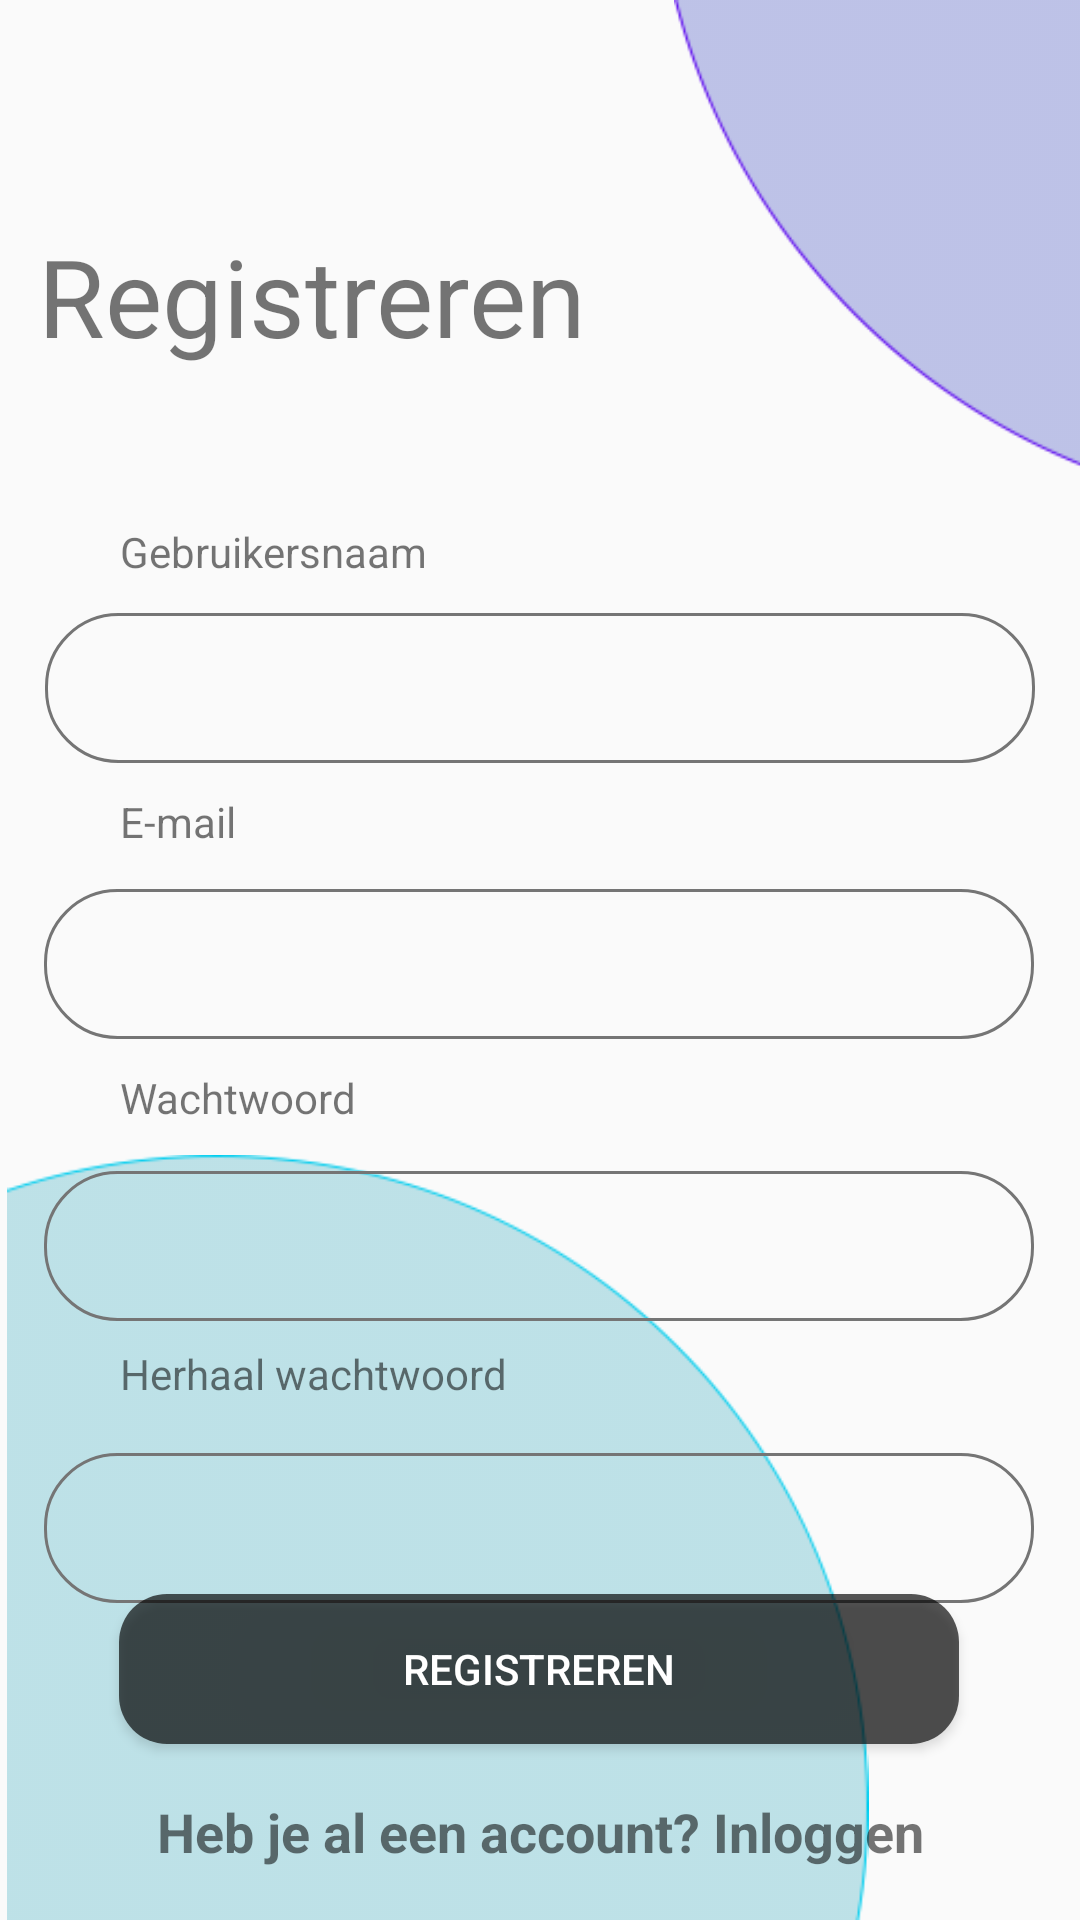

Android layout source for this screen:
<!-- AndroidManifest.xml: application theme CustomAppTheme -->
<!-- res/layout/activity_registatie.xml -->
<?xml version="1.0" encoding="utf-8"?>
<androidx.constraintlayout.widget.ConstraintLayout xmlns:android="http://schemas.android.com/apk/res/android"
    xmlns:app="http://schemas.android.com/apk/res-auto"
    xmlns:tools="http://schemas.android.com/tools"
    android:layout_width="match_parent"
    android:layout_height="match_parent"
    tools:context=".Registatie">

    <ImageView
        android:layout_width="145dp"
        android:layout_height="159dp"
        android:layout_marginEnd="-10dp"
        app:layout_constraintEnd_toEndOf="parent"
        app:layout_constraintTop_toTopOf="parent"
        app:srcCompat="@drawable/top_right_purple_corner" />

    <ImageView
        android:id="@+id/imageView5"
        android:layout_width="292dp"
        android:layout_height="255dp"
        app:layout_constraintBottom_toBottomOf="parent"
        app:layout_constraintStart_toStartOf="parent"
        app:srcCompat="@drawable/bottom_left_blue_corner" />

    <TextView
        android:id="@+id/tv_registreren"
        android:layout_width="335dp"
        android:layout_height="58dp"
        android:layout_marginStart="8dp"
        android:layout_marginTop="8dp"
        android:layout_marginEnd="8dp"
        android:layout_marginBottom="8dp"
        android:gravity="center_horizontal|start"
        android:text="@string/registreren"
        android:textSize="36sp"
        app:layout_constraintBottom_toBottomOf="parent"
        app:layout_constraintEnd_toEndOf="parent"
        app:layout_constraintStart_toStartOf="parent"
        app:layout_constraintTop_toTopOf="parent"
        app:layout_constraintVertical_bias="0.117" />

    <TextView
        android:id="@+id/tv_username"
        android:layout_width="wrap_content"
        android:layout_height="wrap_content"
        android:layout_marginStart="40dp"
        android:layout_marginTop="42dp"
        android:text="@string/gebruikersnaam"
        app:layout_constraintStart_toStartOf="parent"
        app:layout_constraintTop_toBottomOf="@+id/tv_registreren" />

    <EditText
        android:id="@+id/etUserName"
        android:layout_width="330dp"
        android:layout_height="50dp"
        android:layout_marginTop="72dp"
        android:background="@drawable/rounded_corners_with_stroke"
        android:ems="10"
        android:inputType="textPersonName"
        app:layout_constraintEnd_toEndOf="parent"
        app:layout_constraintStart_toStartOf="parent"
        app:layout_constraintTop_toBottomOf="@+id/tv_registreren" />

    <TextView
        android:id="@+id/ET_email"
        android:layout_width="wrap_content"
        android:layout_height="wrap_content"
        android:layout_marginStart="40dp"
        android:layout_marginTop="132dp"
        android:text="@string/e_mail"
        app:layout_constraintStart_toStartOf="parent"
        app:layout_constraintTop_toBottomOf="@+id/tv_registreren" />

    <EditText
        android:id="@+id/etUserEmail"
        android:layout_width="330dp"
        android:layout_height="50dp"
        android:layout_marginTop="164dp"
        android:background="@drawable/rounded_corners_with_stroke"
        android:ems="10"
        android:inputType="textEmailAddress"
        app:layout_constraintEnd_toEndOf="parent"
        app:layout_constraintHorizontal_bias="0.493"
        app:layout_constraintStart_toStartOf="parent"
        app:layout_constraintTop_toBottomOf="@+id/tv_registreren" />

    <TextView
        android:id="@+id/wachtwoord"
        android:layout_width="wrap_content"
        android:layout_height="wrap_content"
        android:layout_marginStart="40dp"
        android:layout_marginTop="224dp"
        android:text="@string/wachtwoord"
        app:layout_constraintStart_toStartOf="parent"
        app:layout_constraintTop_toBottomOf="@+id/tv_registreren" />

    <EditText
        android:id="@+id/et_wachtwoord"
        android:layout_width="330dp"
        android:layout_height="50dp"
        android:layout_marginTop="258dp"
        android:background="@drawable/rounded_corners_with_stroke"
        android:ems="10"
        android:inputType="textPassword"
        app:layout_constraintEnd_toEndOf="parent"
        app:layout_constraintHorizontal_bias="0.493"
        app:layout_constraintStart_toStartOf="parent"
        app:layout_constraintTop_toBottomOf="@+id/tv_registreren" />

    <TextView
        android:id="@+id/wachtwoord2"
        android:layout_width="wrap_content"
        android:layout_height="wrap_content"
        android:layout_marginStart="40dp"
        android:layout_marginTop="316dp"
        android:text="@string/wachtwoord2"
        app:layout_constraintStart_toStartOf="parent"
        app:layout_constraintTop_toBottomOf="@+id/tv_registreren" />

    <EditText
        android:id="@+id/et_wachtwoord2"
        android:layout_width="330dp"
        android:layout_height="50dp"
        android:layout_marginTop="352dp"
        android:background="@drawable/rounded_corners_with_stroke"
        android:ems="10"
        android:inputType="textPassword"
        app:layout_constraintEnd_toEndOf="parent"
        app:layout_constraintHorizontal_bias="0.492"
        app:layout_constraintStart_toStartOf="parent"
        app:layout_constraintTop_toBottomOf="@+id/tv_registreren" />

    <Button
        android:id="@+id/btnRegister"
        android:layout_width="280dp"
        android:layout_height="50dp"
        android:background="@drawable/rounded_corners"
        android:text="@string/registreren"
        android:textColor="@android:color/white"
        app:layout_constraintBottom_toBottomOf="parent"
        app:layout_constraintEnd_toEndOf="parent"
        app:layout_constraintHorizontal_bias="0.496"
        app:layout_constraintStart_toStartOf="parent"
        app:layout_constraintTop_toBottomOf="@+id/et_wachtwoord"
        app:layout_constraintVertical_bias="0.608" />

    <TextView
        android:id="@+id/tvUserLogin"
        android:layout_width="wrap_content"
        android:layout_height="wrap_content"
        android:text="Heb je al een account? Inloggen"
        android:textSize="18sp"
        android:textStyle="bold"
        app:layout_constraintBottom_toBottomOf="parent"
        app:layout_constraintEnd_toEndOf="parent"
        app:layout_constraintStart_toStartOf="@+id/imageView5"
        app:layout_constraintTop_toBottomOf="@+id/btnRegister"
        app:layout_constraintVertical_bias="0.496" />

</androidx.constraintlayout.widget.ConstraintLayout>
<!-- resources referenced by this layout -->
<resources>
  <!-- drawable bottom_left_blue_corner: png bitmap (drawable, 7367 bytes) -->
  <!-- drawable rounded_corners (drawable) -->
  <?xml version="1.0" encoding="utf-8"?>
  <shape xmlns:android="http://schemas.android.com/apk/res/android">
      <corners android:radius="16dp" />
      <solid android:color="#A8000000" />
  </shape>
  <!-- drawable rounded_corners_with_stroke (drawable) -->
  <?xml version="1.0" encoding="utf-8"?>
  <shape xmlns:android="http://schemas.android.com/apk/res/android">
      <corners android:radius="24dp" />
      <stroke android:width="1dip" android:color="#757575" />
  
      <padding android:left="20dp" />
  </shape>
  <!-- drawable top_right_purple_corner: png bitmap (drawable, 4111 bytes) -->
  <string name="e_mail">E-mail</string>
  <string name="gebruikersnaam">Gebruikersnaam</string>
  <string name="registreren">Registreren</string>
  <string name="wachtwoord">Wachtwoord</string>
  <string name="wachtwoord2">Herhaal wachtwoord</string>
  <style name="CustomAppTheme" parent="@style/AppTheme" />
  <style name="AppTheme" parent="Theme.AppCompat.Light.NoActionBar">
          
          <item name="colorPrimary">@color/colorBlue</item>
          <item name="colorAccent">@color/colorGreen</item>
          <item name="android:windowAnimationStyle">@style/CustomActivityAnimation</item>
      </style>
  <color name="colorBlue">#006FFF</color>
  <color name="colorGreen">#4CD964</color>
  <style name="CustomActivityAnimation" parent="@android:style/Animation.Activity">
          <item name="android:activityOpenEnterAnimation">@anim/fade_in</item>
          <item name="android:activityOpenExitAnimation">@anim/fade_out</item>
          <item name="android:activityCloseEnterAnimation">@anim/fade_in</item>
          <item name="android:activityCloseExitAnimation">@anim/fade_out</item>
      </style>
</resources>
